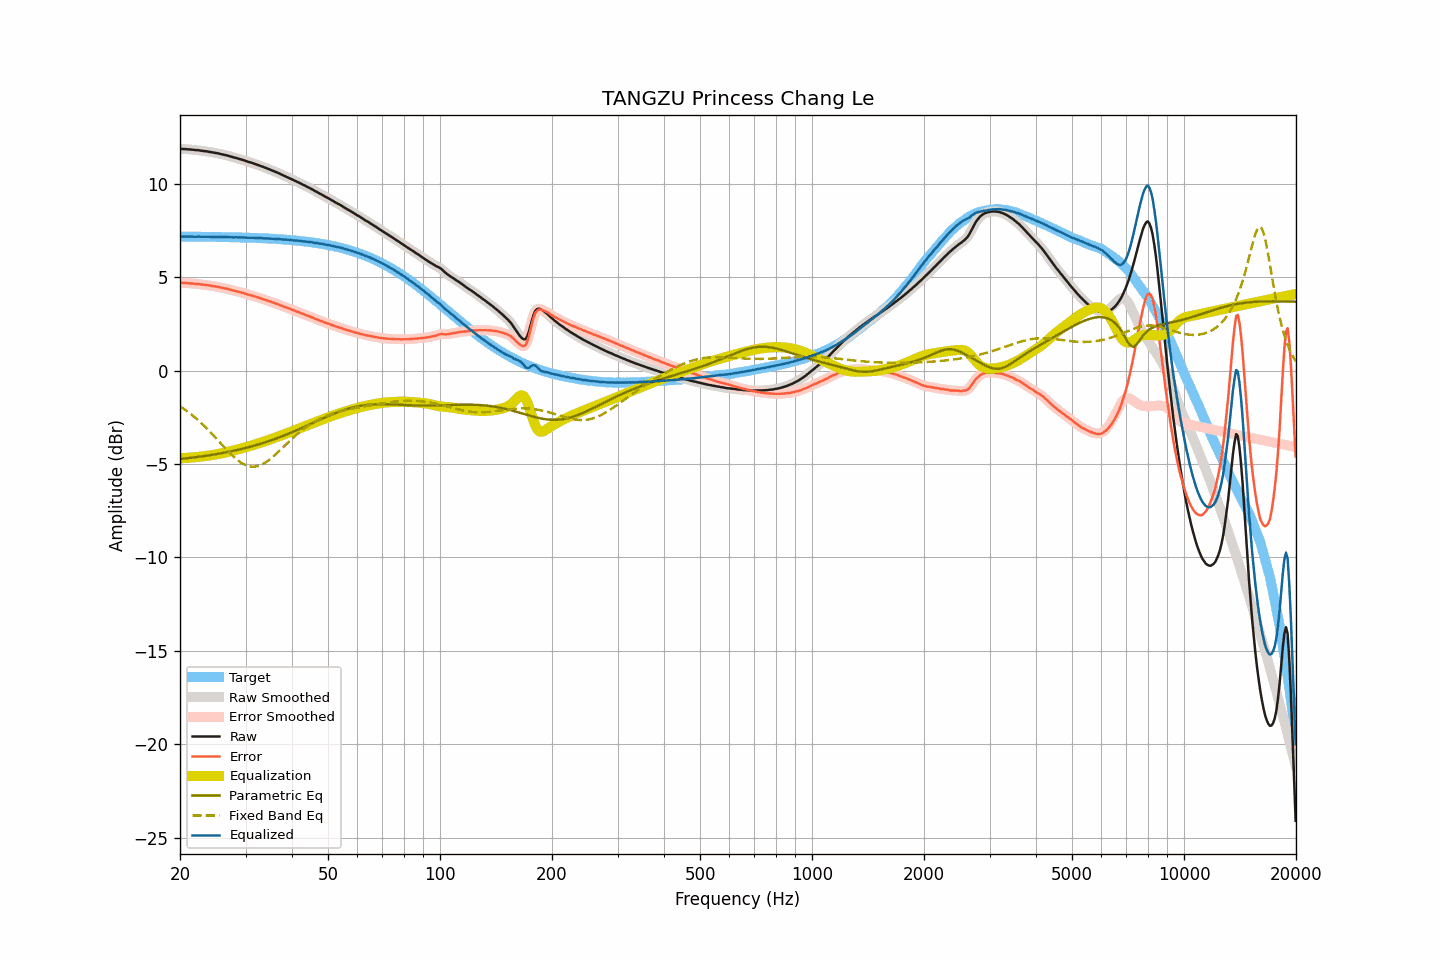

Data behind this chart, as committed beside it:
frequency, raw, smoothed, error, error_smoothed, equalization, parametric_eq, fixed_band_eq, equalized_raw, equalized_smoothed, target
20.00, 11.86, 11.86, 4.69, 4.69, -4.69, -4.73, -1.92, 7.16, 7.17, 7.17
20.20, 11.86, 11.86, 4.69, 4.69, -4.69, -4.73, -1.98, 7.17, 7.17, 7.17
20.40, 11.85, 11.85, 4.68, 4.69, -4.69, -4.72, -2.03, 7.16, 7.16, 7.16
20.61, 11.85, 11.85, 4.69, 4.68, -4.68, -4.71, -2.09, 7.17, 7.16, 7.16
20.81, 11.84, 11.84, 4.68, 4.68, -4.68, -4.70, -2.15, 7.16, 7.16, 7.16
21.02, 11.83, 11.83, 4.67, 4.67, -4.67, -4.69, -2.22, 7.16, 7.16, 7.16
21.23, 11.83, 11.83, 4.67, 4.66, -4.66, -4.68, -2.28, 7.17, 7.16, 7.16
21.44, 11.82, 11.82, 4.66, 4.66, -4.66, -4.67, -2.35, 7.16, 7.16, 7.16
21.66, 11.81, 11.81, 4.65, 4.65, -4.65, -4.66, -2.42, 7.16, 7.16, 7.16
21.87, 11.80, 11.80, 4.64, 4.64, -4.64, -4.65, -2.49, 7.16, 7.16, 7.16
22.09, 11.79, 11.79, 4.63, 4.63, -4.63, -4.64, -2.56, 7.16, 7.16, 7.16
22.31, 11.79, 11.79, 4.63, 4.63, -4.63, -4.62, -2.64, 7.16, 7.16, 7.16
22.54, 11.78, 11.78, 4.62, 4.62, -4.62, -4.61, -2.71, 7.16, 7.16, 7.16
22.76, 11.76, 11.76, 4.60, 4.61, -4.61, -4.60, -2.79, 7.15, 7.16, 7.16
22.99, 11.75, 11.75, 4.59, 4.59, -4.60, -4.59, -2.87, 7.15, 7.15, 7.16
23.22, 11.74, 11.74, 4.59, 4.59, -4.59, -4.58, -2.96, 7.15, 7.15, 7.15
23.45, 11.73, 11.73, 4.58, 4.58, -4.57, -4.56, -3.04, 7.15, 7.15, 7.15
23.69, 11.72, 11.72, 4.57, 4.56, -4.56, -4.55, -3.13, 7.16, 7.15, 7.15
23.92, 11.70, 11.70, 4.55, 4.55, -4.55, -4.54, -3.21, 7.15, 7.15, 7.15
24.16, 11.69, 11.69, 4.54, 4.54, -4.54, -4.52, -3.30, 7.15, 7.15, 7.15
24.40, 11.67, 11.67, 4.52, 4.52, -4.52, -4.51, -3.39, 7.14, 7.15, 7.15
24.65, 11.66, 11.66, 4.51, 4.51, -4.51, -4.50, -3.49, 7.15, 7.15, 7.15
24.89, 11.64, 11.64, 4.49, 4.50, -4.50, -4.48, -3.58, 7.14, 7.15, 7.15
25.14, 11.63, 11.63, 4.48, 4.48, -4.48, -4.47, -3.67, 7.15, 7.15, 7.14
25.39, 11.61, 11.61, 4.47, 4.47, -4.46, -4.45, -3.77, 7.14, 7.14, 7.14
25.65, 11.59, 11.59, 4.45, 4.45, -4.45, -4.44, -3.86, 7.14, 7.14, 7.14
25.91, 11.57, 11.57, 4.43, 4.43, -4.43, -4.42, -3.96, 7.14, 7.14, 7.14
26.16, 11.55, 11.55, 4.41, 4.41, -4.41, -4.41, -4.05, 7.14, 7.14, 7.14
26.43, 11.53, 11.53, 4.39, 4.39, -4.39, -4.39, -4.14, 7.14, 7.14, 7.14
26.69, 11.51, 11.51, 4.37, 4.37, -4.37, -4.37, -4.23, 7.14, 7.14, 7.14
26.96, 11.49, 11.49, 4.36, 4.35, -4.35, -4.36, -4.33, 7.14, 7.14, 7.13
27.23, 11.46, 11.46, 4.33, 4.33, -4.33, -4.34, -4.41, 7.13, 7.13, 7.13
27.50, 11.44, 11.44, 4.31, 4.31, -4.31, -4.32, -4.50, 7.13, 7.13, 7.13
27.77, 11.41, 11.41, 4.28, 4.28, -4.29, -4.30, -4.58, 7.12, 7.13, 7.13
28.05, 11.39, 11.39, 4.26, 4.26, -4.26, -4.28, -4.66, 7.12, 7.12, 7.13
28.33, 11.37, 11.37, 4.25, 4.24, -4.24, -4.26, -4.74, 7.13, 7.12, 7.12
28.62, 11.34, 11.34, 4.22, 4.22, -4.22, -4.24, -4.81, 7.12, 7.12, 7.12
28.90, 11.32, 11.32, 4.20, 4.20, -4.20, -4.22, -4.87, 7.12, 7.12, 7.12
29.19, 11.29, 11.29, 4.17, 4.17, -4.17, -4.20, -4.93, 7.12, 7.12, 7.12
29.48, 11.27, 11.27, 4.15, 4.15, -4.15, -4.18, -4.98, 7.12, 7.12, 7.11
29.78, 11.24, 11.24, 4.13, 4.13, -4.13, -4.16, -5.03, 7.11, 7.11, 7.11
30.08, 11.21, 11.21, 4.10, 4.10, -4.10, -4.14, -5.07, 7.11, 7.11, 7.11
30.38, 11.18, 11.18, 4.07, 4.07, -4.08, -4.12, -5.10, 7.10, 7.10, 7.11
30.68, 11.15, 11.15, 4.05, 4.05, -4.05, -4.10, -5.12, 7.10, 7.10, 7.10
30.99, 11.13, 11.13, 4.03, 4.03, -4.03, -4.07, -5.14, 7.10, 7.10, 7.10
31.30, 11.10, 11.10, 4.00, 4.00, -4.00, -4.05, -5.15, 7.10, 7.10, 7.10
31.61, 11.07, 11.07, 3.97, 3.98, -3.97, -4.02, -5.15, 7.10, 7.10, 7.09
31.93, 11.04, 11.04, 3.95, 3.95, -3.95, -4.00, -5.14, 7.09, 7.09, 7.09
32.24, 11.01, 11.01, 3.92, 3.92, -3.92, -3.97, -5.12, 7.09, 7.09, 7.09
32.57, 10.98, 10.98, 3.89, 3.90, -3.89, -3.95, -5.10, 7.08, 7.09, 7.08
32.89, 10.95, 10.95, 3.87, 3.87, -3.87, -3.92, -5.07, 7.08, 7.08, 7.08
33.22, 10.92, 10.92, 3.84, 3.84, -3.84, -3.90, -5.03, 7.08, 7.08, 7.08
33.55, 10.88, 10.88, 3.81, 3.81, -3.81, -3.87, -4.98, 7.07, 7.07, 7.07
33.89, 10.85, 10.85, 3.78, 3.78, -3.78, -3.84, -4.93, 7.07, 7.07, 7.07
34.23, 10.82, 10.82, 3.75, 3.75, -3.75, -3.81, -4.87, 7.07, 7.06, 7.06
34.57, 10.78, 10.78, 3.72, 3.72, -3.72, -3.78, -4.81, 7.06, 7.06, 7.06
34.92, 10.75, 10.75, 3.69, 3.69, -3.69, -3.76, -4.75, 7.06, 7.06, 7.06
35.27, 10.71, 10.71, 3.66, 3.66, -3.66, -3.73, -4.67, 7.05, 7.05, 7.05
35.62, 10.68, 10.68, 3.63, 3.63, -3.63, -3.70, -4.60, 7.05, 7.05, 7.05
35.97, 10.64, 10.64, 3.60, 3.60, -3.60, -3.66, -4.52, 7.04, 7.04, 7.04
... 635 more rows
